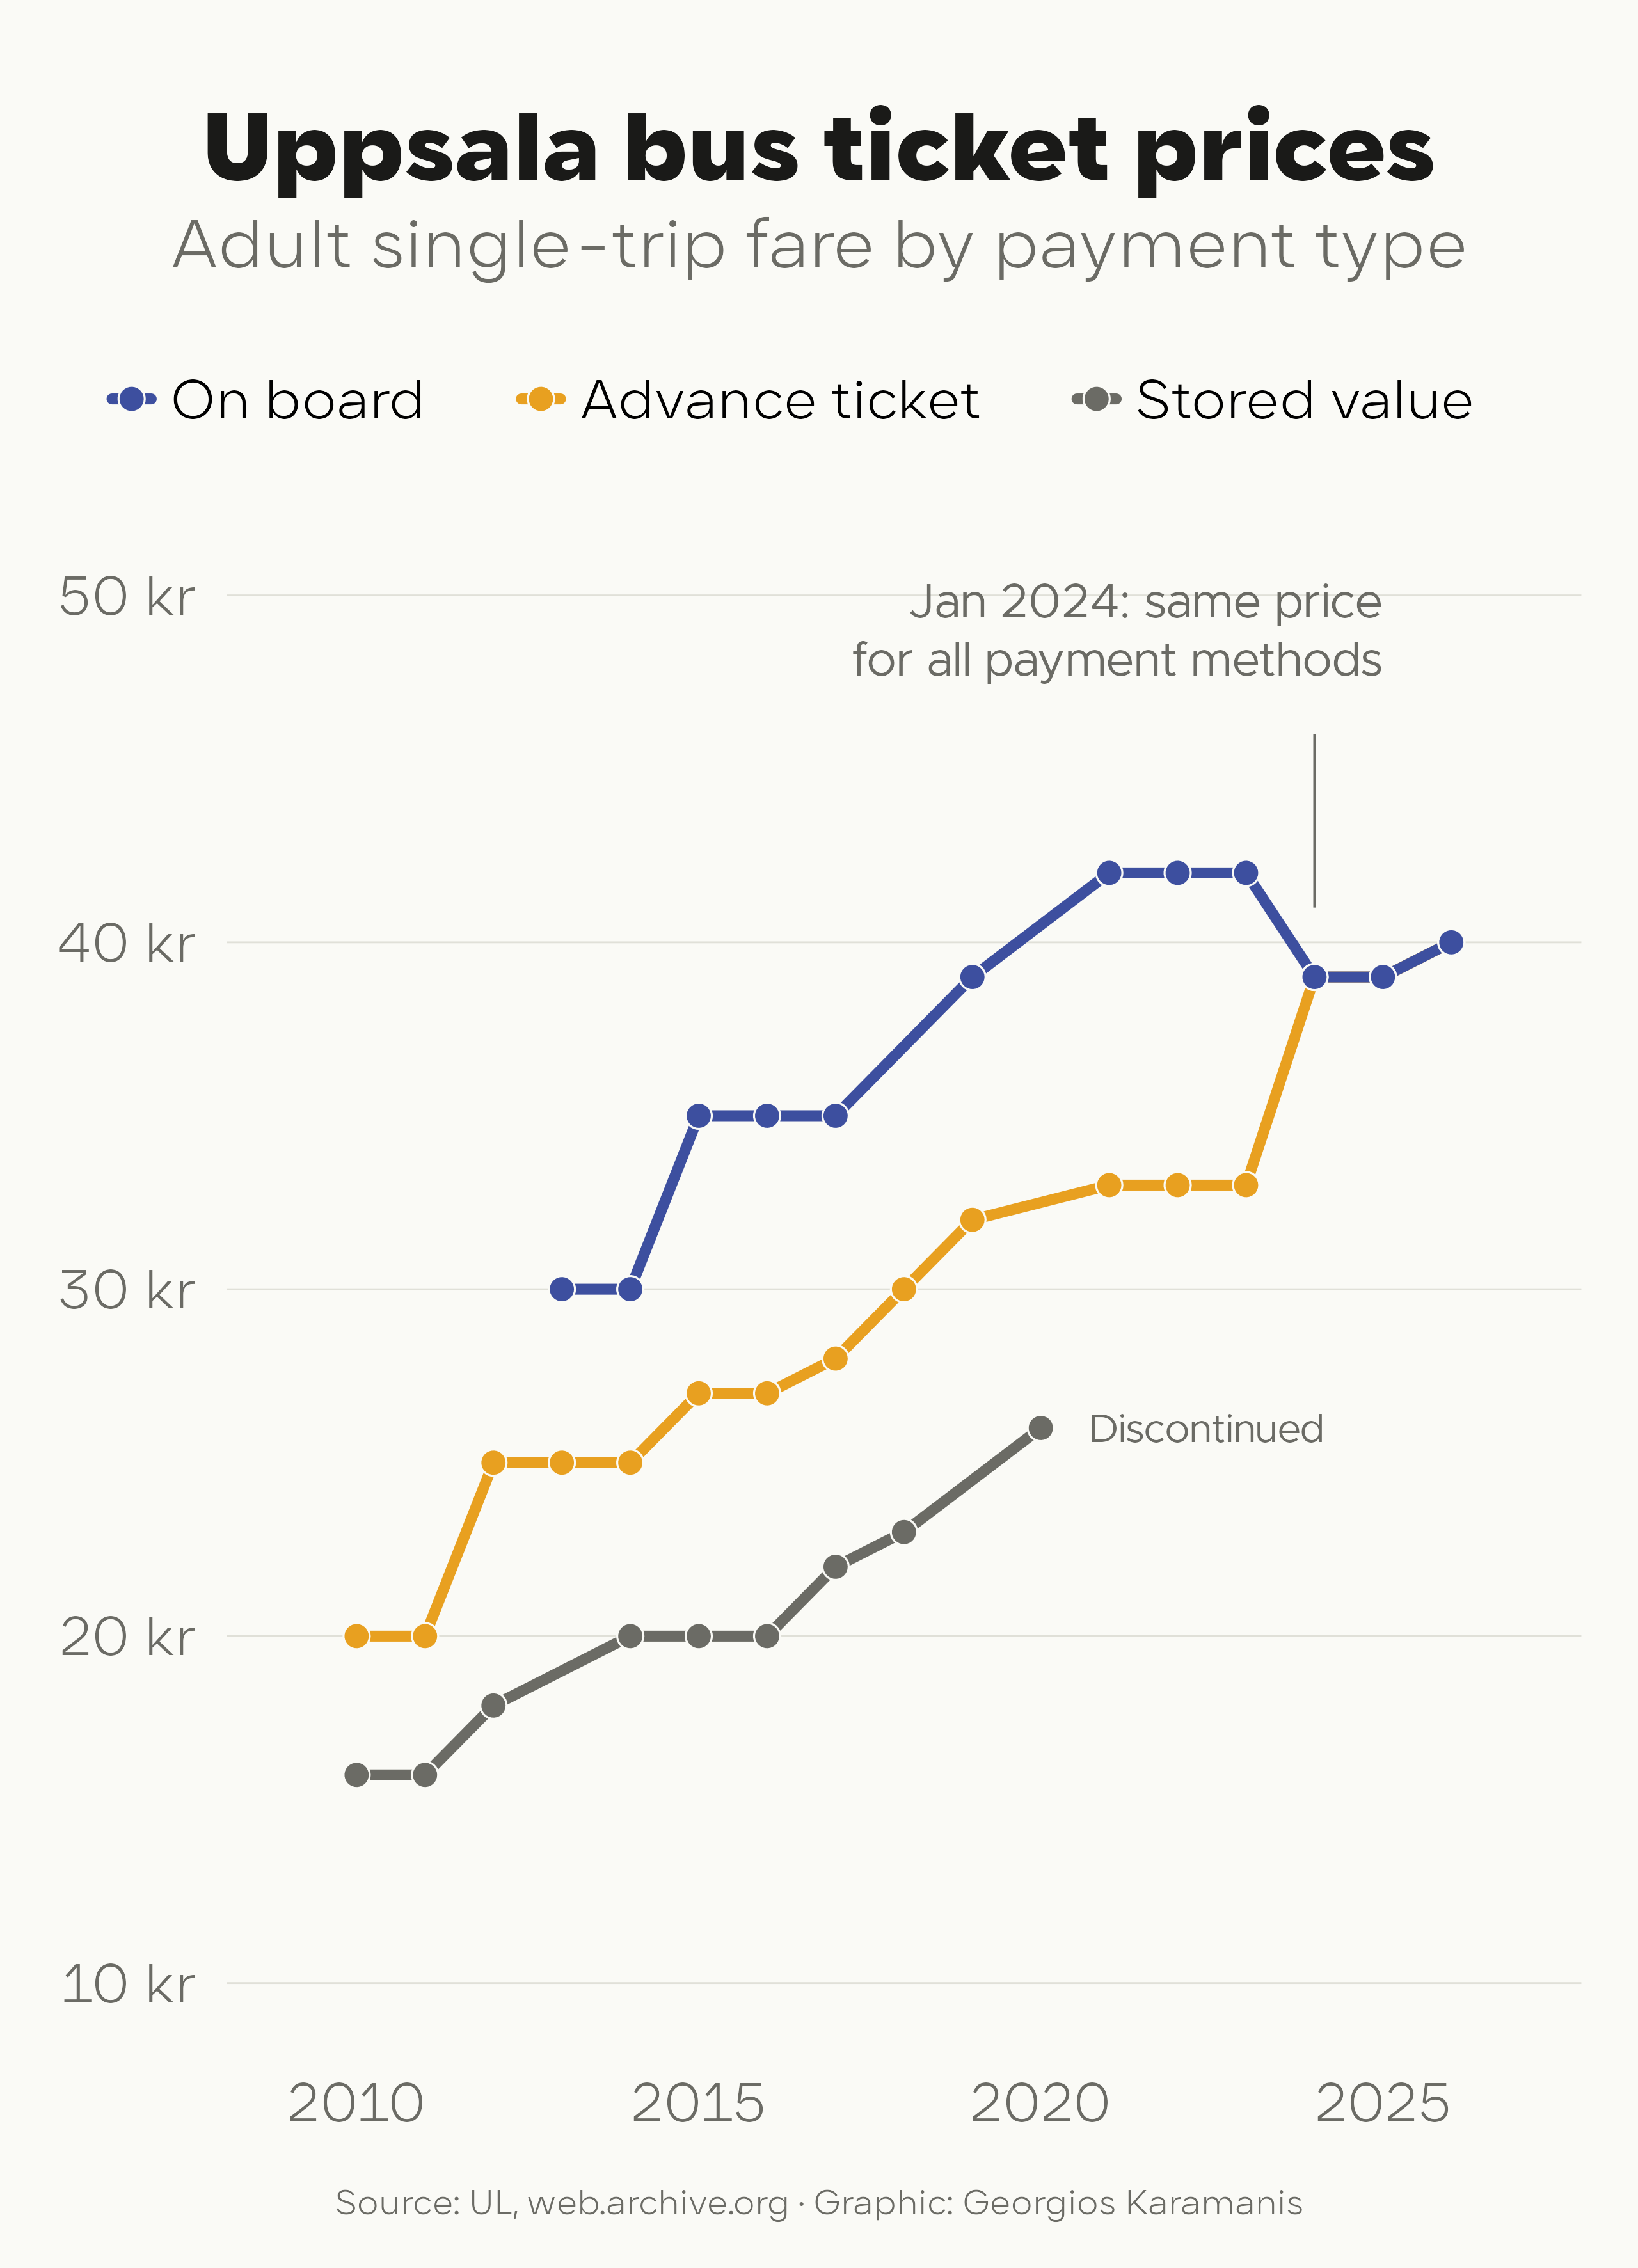

The R source for this figure:
library(tidyverse)
library(camcorder)

gg_record(here::here("2026/temp/"), device = "png", height = 11.08, width = 8, units = "in", dpi = 320)

f1 <- "Metropolis"
f2 <- "Karst"

clr_bg      <- "#FAFAF6"
clr_text    <- "#1A1A18"
clr_text2   <- "#6B6B65"
clr_accent  <- "#E8A020"
clr_accent2 <- "#3D4F9F"
clr_grid    <- "#E0E0D8"

# UL adult single ticket (one zone) prices 2010–2026
# Source: UL, ul.se; Region Uppsala press releases; web.archive.org

prices_raw <- read_csv(here::here("2026/data/ul_ticket_prices_historical.csv"))

prices <- bind_rows(
  prices_raw |>
    filter(str_starts(ticket_type, "enkelbiljett_vuxen")) |>
    mutate(fare = case_when(
      payment_method %in% c("värdekort", "reskassa") ~ "Stored value",
      payment_method %in% c("förköp", "förköp_sms") ~ "Advance ticket",
      payment_method == "ombord" ~ "On board"
    )) |>
    filter(!is.na(fare)) |>
    group_by(year, fare) |>
    slice_min(price_sek, n = 1, with_ties = FALSE) |>
    ungroup() |>
    transmute(year, price = price_sek, fare),
  # From 22 Jan 2024: 75-minutersbiljett — same price for all payment methods
  prices_raw |>
    filter(ticket_type == "75min_vuxen") |>
    transmute(year, price = price_sek) |>
    crossing(fare = c("Advance ticket", "On board"))
) |>
  filter(fare != "Stored value" | year <= 2020)

ggplot(prices, aes(x = year, y = price, color = fare, fill = fare, group = fare)) +
  geom_line(linewidth = 1.8, lineend = "round") +
  geom_point(shape = 21, size = 4, stroke = 0.5, color = clr_bg) +
  annotate("text", x = 2020.7, y = 26, label = "Discontinued", color = clr_text2, family = f1, size = 5, hjust = 0, vjust = 0.5) +
  annotate("segment", x = 2024, xend = 2024, y = 41, yend = 46, color = clr_text2, linewidth = 0.4) +
  annotate("text", x = 2025, y = 49, label = "Jan 2024: same price\nfor all payment methods", hjust = 1, family = f1, size = 6, color = clr_text2, lineheight = 1) +
  scale_color_manual(values = c("Advance ticket" = clr_accent, "On board" = clr_accent2, "Stored value" = clr_text2), breaks = c("On board", "Advance ticket", "Stored value"), name = NULL) +
  scale_fill_manual(values = c("Advance ticket" = clr_accent, "On board" = clr_accent2, "Stored value" = clr_text2), breaks = c("On board", "Advance ticket", "Stored value"), name = NULL) +
  scale_x_continuous(limits = c(2009, 2027)) +
  scale_y_continuous(labels = scales::label_number(suffix = " kr"), limits = c(10, 50)) +
  labs(
    title = "Uppsala bus ticket prices",
    subtitle = "Adult single-trip fare by payment type",
    caption = "Source: UL, web.archive.org · Graphic: Georgios Karamanis"
  ) +
  theme_minimal(base_family = f2, base_size = 24) +
  theme(
    legend.position = "top",
    legend.location = "plot",
    legend.text = element_text(margin = margin(l = 5, r = 20)),
    panel.grid.major.y = element_line(color = clr_grid, linewidth = 0.3),
    panel.grid.major.x = element_blank(),
    panel.grid.minor = element_blank(),
    axis.text = element_text(color = clr_text2),
    axis.title = element_blank(),
    plot.background = element_rect(fill = clr_bg, color = NA),
    plot.title.position = "plot",
    plot.caption.position = "plot",
    plot.title = element_text(family = f2, face = "bold", size = 34, color = clr_text, hjust = 0.5, margin = margin(t = 20)),
    plot.subtitle = element_text(color = clr_text2, hjust = 0.5, margin = margin(t = 6, b = 20)),
    plot.caption = element_text(size = 12, color = clr_text2, hjust = 0.5, margin = margin(t = 20)),
    plot.margin = margin(t = 20, r = 20, b = 16, l = 20)
  )

record_polaroid()
